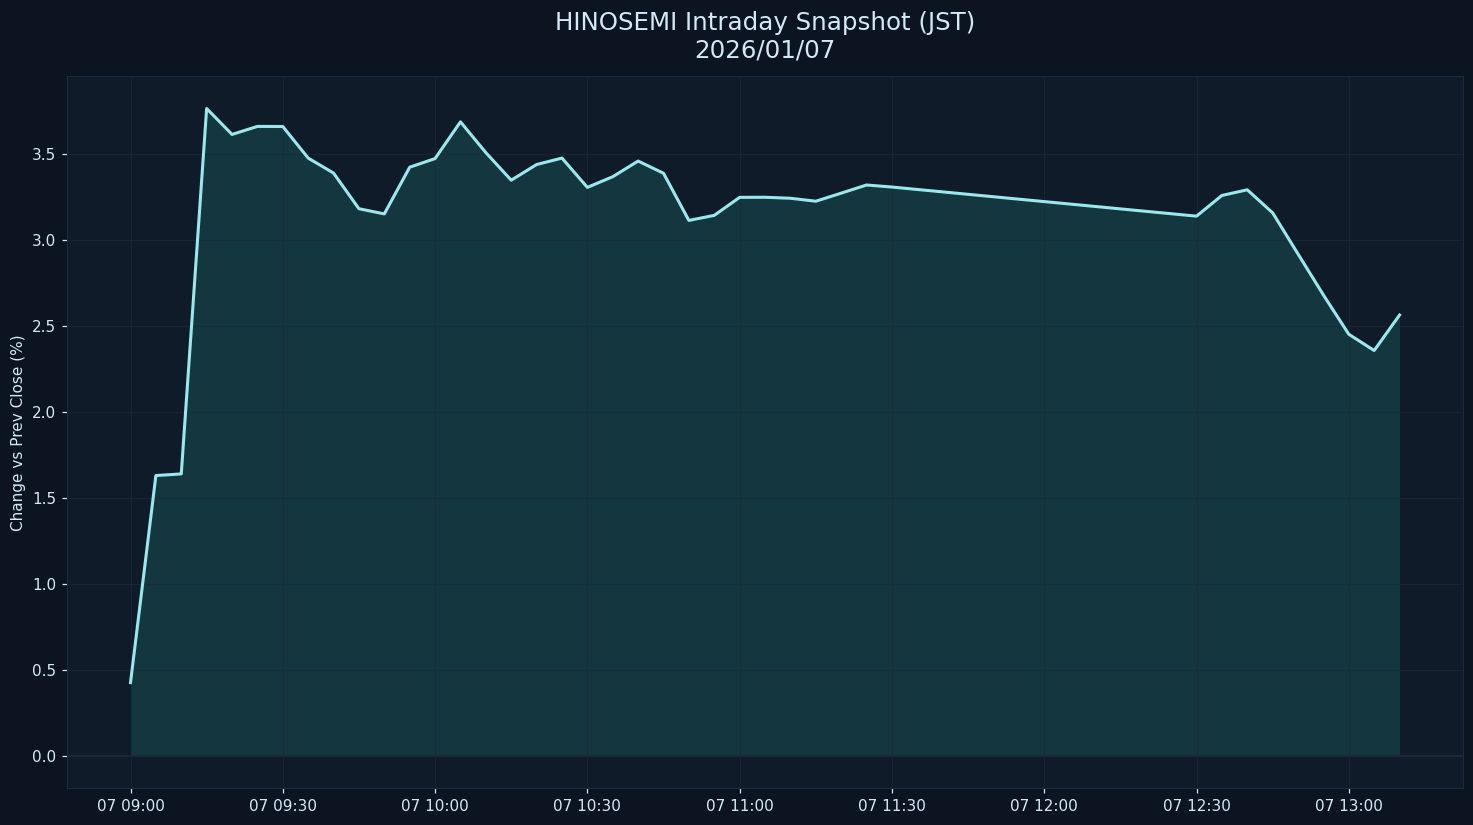

Data behind this chart, as committed beside it:
datetime_jst, pct
2026-01-07 09:00:00+09:00, 0.4262
2026-01-07 09:05:00+09:00, 1.631
2026-01-07 09:10:00+09:00, 1.64
2026-01-07 09:15:00+09:00, 3.765
2026-01-07 09:20:00+09:00, 3.615
2026-01-07 09:25:00+09:00, 3.661
2026-01-07 09:30:00+09:00, 3.661
2026-01-07 09:35:00+09:00, 3.477
2026-01-07 09:40:00+09:00, 3.39
2026-01-07 09:45:00+09:00, 3.182
2026-01-07 09:50:00+09:00, 3.152
2026-01-07 09:55:00+09:00, 3.424
2026-01-07 10:00:00+09:00, 3.474
2026-01-07 10:05:00+09:00, 3.688
2026-01-07 10:10:00+09:00, 3.509
2026-01-07 10:15:00+09:00, 3.349
2026-01-07 10:20:00+09:00, 3.44
2026-01-07 10:25:00+09:00, 3.477
2026-01-07 10:30:00+09:00, 3.307
2026-01-07 10:35:00+09:00, 3.369
2026-01-07 10:40:00+09:00, 3.46
2026-01-07 10:45:00+09:00, 3.389
2026-01-07 10:50:00+09:00, 3.114
2026-01-07 10:55:00+09:00, 3.144
2026-01-07 11:00:00+09:00, 3.249
2026-01-07 11:05:00+09:00, 3.249
2026-01-07 11:10:00+09:00, 3.243
2026-01-07 11:15:00+09:00, 3.226
2026-01-07 11:20:00+09:00, 3.273
2026-01-07 11:25:00+09:00, 3.321
2026-01-07 11:30:00+09:00, 3.309
2026-01-07 12:30:00+09:00, 3.139
2026-01-07 12:35:00+09:00, 3.26
2026-01-07 12:40:00+09:00, 3.293
2026-01-07 12:45:00+09:00, 3.159
2026-01-07 12:50:00+09:00, 2.919
2026-01-07 12:55:00+09:00, 2.681
2026-01-07 13:00:00+09:00, 2.453
2026-01-07 13:05:00+09:00, 2.358
2026-01-07 13:10:00+09:00, 2.564
